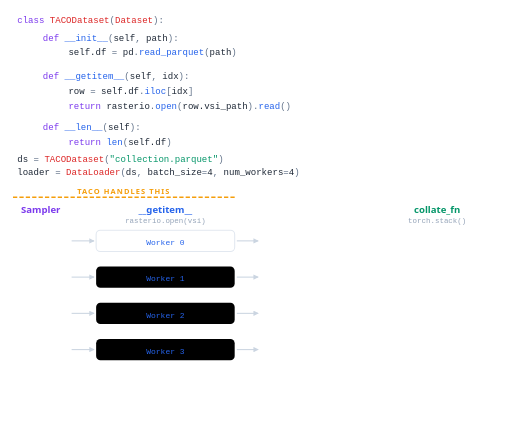
t = 0.00 s
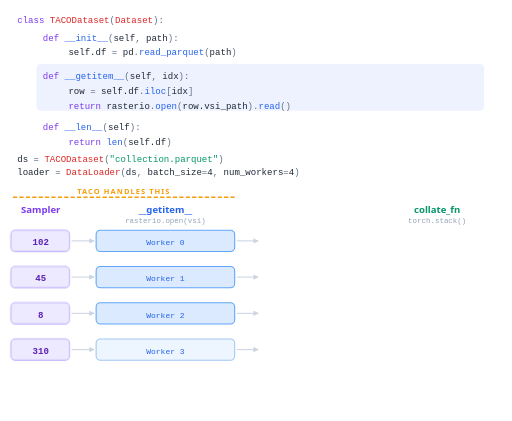
t = 1.05 s
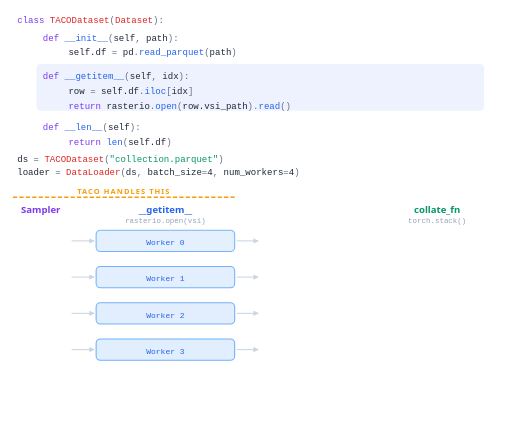
t = 2.19 s
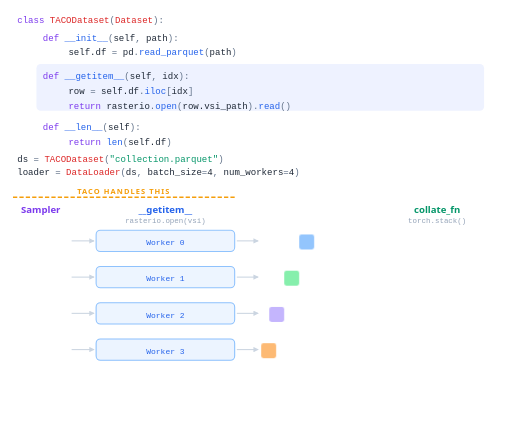
t = 3.12 s
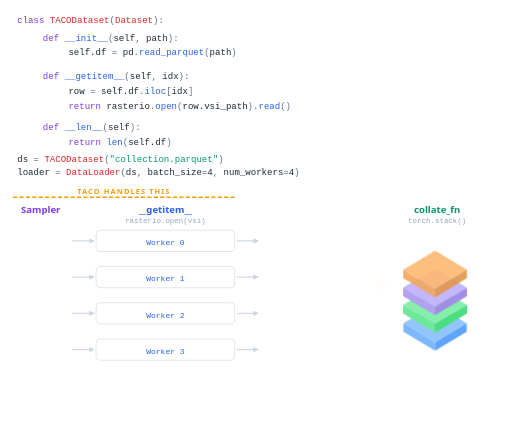
t = 4.17 s
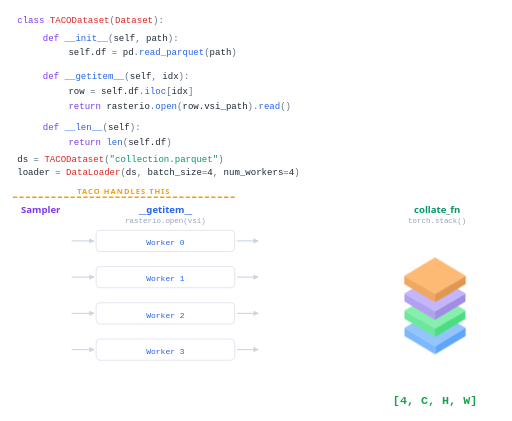
t = 4.80 s

The animated SVG that drew these frames (rendered in a browser with its animation timeline set to each time). Animation: 12 CSS @keyframes rules; one cycle of 6.24 s, repeats indefinitely.

<svg viewBox="0 0 480 395" width="100%" xmlns="http://www.w3.org/2000/svg">
  <style>
    .code { font: 400 8.5px 'JetBrains Mono', monospace; }
    .kw { fill: #7c3aed; } .fn { fill: #2563eb; } .str { fill: #059669; }
    .var { fill: #1f2937; } .op { fill: #64748b; } .cls { fill: #dc2626; }
    .col-head { font: 700 9px 'Segoe UI', sans-serif; text-anchor: middle; }
    .mono-sm { font: 600 8.5px 'JetBrains Mono', monospace; text-anchor: middle; }
    .wlabel { font: 500 7.5px 'JetBrains Mono', monospace; fill: #2563eb; text-anchor: middle; }
    .sub { font: 400 7px 'JetBrains Mono', monospace; fill: #94a3b8; text-anchor: middle; }
    .taco-tag { font: 700 7px 'Segoe UI', sans-serif; fill: #f59e0b; letter-spacing: 1px; text-anchor: middle; }
    .arrow { stroke: #cbd5e1; stroke-width: 1; fill: none; marker-end: url(#a); }

    .ip0, .ip1, .ip2, .ip3, .fl0, .fl1, .fl2, .fl3, .d0, .d1, .d2, .d3, .bla {
      transform-box: fill-box;
      transform-origin: center;
    }

    /* Sampler: appears, travels to worker, disappears on arrival */
    @keyframes ip {
      0%, 2% { opacity: 0; transform: scale(0.85); }
      8% { opacity: 1; transform: scale(1); }
      20% { opacity: 1; }
      25% { opacity: 0; }
      100% { opacity: 0; }
    }

    /* Worker: lights up when sample arrives (15%), stays lit until tile leaves for collate (65%) */
    @keyframes wp {
      0%, 12% { fill: #fff; stroke: #e2e8f0; }
      15% { fill: #dbeafe; stroke: #60a5fa; }
      60% { fill: #eff6ff; stroke: #93c5fd; }
      65% { fill: #fff; stroke: #e2e8f0; }
      100% { fill: #fff; stroke: #e2e8f0; }
    }

    /* Tiles: appear at worker, fly horizontal then converge, shrink into cube */
    @keyframes fly0 {
      0%, 40% { opacity: 0; transform: translate(0, 0) scale(0.9); }
      45% { opacity: 1; transform: translate(0, 0) scale(1); }
      55% { opacity: 1; transform: translate(45px, 0) scale(1); }
      65% { opacity: 0; transform: translate(110px, 32px) scale(0.5); }
      100% { opacity: 0; }
    }
    @keyframes fly1 {
      0%, 42% { opacity: 0; transform: translate(0, 0) scale(0.9); }
      47% { opacity: 1; transform: translate(0, 0) scale(1); }
      57% { opacity: 1; transform: translate(45px, 0) scale(1); }
      67% { opacity: 0; transform: translate(110px, 0px) scale(0.5); }
      100% { opacity: 0; }
    }
    @keyframes fly2 {
      0%, 44% { opacity: 0; transform: translate(0, 0) scale(0.9); }
      49% { opacity: 1; transform: translate(0, 0) scale(1); }
      59% { opacity: 1; transform: translate(45px, 0) scale(1); }
      69% { opacity: 0; transform: translate(110px, -32px) scale(0.5); }
      100% { opacity: 0; }
    }
    @keyframes fly3 {
      0%, 46% { opacity: 0; transform: translate(0, 0) scale(0.9); }
      51% { opacity: 1; transform: translate(0, 0) scale(1); }
      61% { opacity: 1; transform: translate(45px, 0) scale(1); }
      71% { opacity: 0; transform: translate(110px, -64px) scale(0.5); }
      100% { opacity: 0; }
    }

    /* Cube layers: appear and STAY visible much longer */
    @keyframes ld0 {
      0%, 60% { opacity: 0; transform: translateY(-12px) scale(0.95); }
      68% { opacity: 1; transform: translateY(0) scale(1); }
      92% { opacity: 1; }
      98%, 100% { opacity: 0; transform: translateY(6px) scale(0.95); }
    }
    @keyframes ld1 {
      0%, 62% { opacity: 0; transform: translateY(-12px) scale(0.95); }
      70% { opacity: 1; transform: translateY(0) scale(1); }
      92% { opacity: 1; }
      98%, 100% { opacity: 0; transform: translateY(6px) scale(0.95); }
    }
    @keyframes ld2 {
      0%, 64% { opacity: 0; transform: translateY(-12px) scale(0.95); }
      72% { opacity: 1; transform: translateY(0) scale(1); }
      92% { opacity: 1; }
      98%, 100% { opacity: 0; transform: translateY(6px) scale(0.95); }
    }
    @keyframes ld3 {
      0%, 66% { opacity: 0; transform: translateY(-12px) scale(0.95); }
      74% { opacity: 1; transform: translateY(0) scale(1); }
      92% { opacity: 1; }
      98%, 100% { opacity: 0; transform: translateY(6px) scale(0.95); }
    }

    /* Batch label: stays visible longer too */
    @keyframes bl {
      0%, 72% { opacity: 0; transform: translateY(6px); }
      78% { opacity: 1; transform: translateY(0); }
      92% { opacity: 1; }
      98%, 100% { opacity: 0; transform: translateY(-4px); }
    }

    @keyframes gh {
      0%, 12% { fill: transparent; }
      15%, 60% { fill: #eef2ff; }
      65%, 100% { fill: transparent; }
    }

    .ip0 { animation: ip 6s ease-in-out infinite; opacity: 0; }
    .ip1 { animation: ip 6s ease-in-out .08s infinite; opacity: 0; }
    .ip2 { animation: ip 6s ease-in-out .16s infinite; opacity: 0; }
    .ip3 { animation: ip 6s ease-in-out .24s infinite; opacity: 0; }

    .wp0 { animation: wp 6s ease-in-out infinite; }
    .wp1 { animation: wp 6s ease-in-out .08s infinite; }
    .wp2 { animation: wp 6s ease-in-out .16s infinite; }
    .wp3 { animation: wp 6s ease-in-out .24s infinite; }

    .fl0 { animation: fly0 6s ease-in-out infinite; opacity: 0; }
    .fl1 { animation: fly1 6s ease-in-out infinite; opacity: 0; }
    .fl2 { animation: fly2 6s ease-in-out infinite; opacity: 0; }
    .fl3 { animation: fly3 6s ease-in-out infinite; opacity: 0; }

    .d0 { animation: ld0 6s cubic-bezier(0.2, 0.8, 0.2, 1) infinite; opacity: 0; }
    .d1 { animation: ld1 6s cubic-bezier(0.2, 0.8, 0.2, 1) infinite; opacity: 0; }
    .d2 { animation: ld2 6s cubic-bezier(0.2, 0.8, 0.2, 1) infinite; opacity: 0; }
    .d3 { animation: ld3 6s cubic-bezier(0.2, 0.8, 0.2, 1) infinite; opacity: 0; }

    .bla { animation: bl 6s ease-out infinite; opacity: 0; }
    .ghl { animation: gh 6s ease-in-out infinite; }
  </style>

  <defs>
    <marker id="a" viewBox="0 0 8 8" refX="7" refY="4" markerWidth="5" markerHeight="5" orient="auto">
      <path d="M0 0 L8 4 L0 8 Z" fill="#cbd5e1"/>
    </marker>
  </defs>

  <!-- ═══ CODE ═══ -->
  <rect x="8" y="6" width="464" height="160" rx="6" fill="#fff"/>
  <text class="code kw" x="16" y="22">class <tspan class="cls">TACODataset</tspan><tspan class="op">(</tspan><tspan class="cls">Dataset</tspan><tspan class="op">):</tspan></text>
  <text class="code" x="40" y="38"><tspan class="kw">def </tspan><tspan class="fn">__init__</tspan><tspan class="op">(</tspan><tspan class="var">self</tspan><tspan class="op">, </tspan><tspan class="var">path</tspan><tspan class="op">):</tspan></text>
  <text class="code" x="64" y="52"><tspan class="var">self.df</tspan><tspan class="op"> = </tspan><tspan class="var">pd</tspan><tspan class="op">.</tspan><tspan class="fn">read_parquet</tspan><tspan class="op">(</tspan><tspan class="var">path</tspan><tspan class="op">)</tspan></text>
  <rect class="ghl" x="34" y="60" width="420" height="44" rx="4"/>
  <text class="code" x="40" y="74"><tspan class="kw">def </tspan><tspan class="fn">__getitem__</tspan><tspan class="op">(</tspan><tspan class="var">self</tspan><tspan class="op">, </tspan><tspan class="var">idx</tspan><tspan class="op">):</tspan></text>
  <text class="code" x="64" y="88"><tspan class="var">row</tspan><tspan class="op"> = </tspan><tspan class="var">self.df</tspan><tspan class="op">.</tspan><tspan class="fn">iloc</tspan><tspan class="op">[</tspan><tspan class="var">idx</tspan><tspan class="op">]</tspan></text>
  <text class="code" x="64" y="102"><tspan class="kw">return </tspan><tspan class="var">rasterio</tspan><tspan class="op">.</tspan><tspan class="fn">open</tspan><tspan class="op">(</tspan><tspan class="var">row.vsi_path</tspan><tspan class="op">).</tspan><tspan class="fn">read</tspan><tspan class="op">()</tspan></text>
  <text class="code" x="40" y="122"><tspan class="kw">def </tspan><tspan class="fn">__len__</tspan><tspan class="op">(</tspan><tspan class="var">self</tspan><tspan class="op">):</tspan></text>
  <text class="code" x="64" y="136"><tspan class="kw">return </tspan><tspan class="fn">len</tspan><tspan class="op">(</tspan><tspan class="var">self.df</tspan><tspan class="op">)</tspan></text>
  <text class="code" x="16" y="152"><tspan class="var">ds</tspan><tspan class="op"> = </tspan><tspan class="cls">TACODataset</tspan><tspan class="op">(</tspan><tspan class="str">"collection.parquet"</tspan><tspan class="op">)</tspan></text>
  <text class="code" x="16" y="164"><tspan class="var">loader</tspan><tspan class="op"> = </tspan><tspan class="cls">DataLoader</tspan><tspan class="op">(</tspan><tspan class="var">ds</tspan><tspan class="op">, </tspan><tspan class="var">batch_size</tspan><tspan class="op">=</tspan><tspan class="var">4</tspan><tspan class="op">, </tspan><tspan class="var">num_workers</tspan><tspan class="op">=</tspan><tspan class="var">4</tspan><tspan class="op">)</tspan></text>

  <!-- ═══ PIPELINE ═══ -->
  <line x1="12" y1="185" x2="220" y2="185" stroke="#f59e0b" stroke-width="1.5" stroke-dasharray="4 2"/>
  <text class="taco-tag" x="116" y="182">TACO HANDLES THIS</text>

  <text class="col-head" x="38" y="200" fill="#7c3aed">Sampler</text>
  <text class="col-head" x="155" y="200" fill="#2563eb">__getitem__</text>
  <text class="sub" x="155" y="209">rasterio.open(vsi)</text>
  <text class="col-head" x="410" y="200" fill="#059669">collate_fn</text>
  <text class="sub" x="410" y="209">torch.stack()</text>

  <!-- Sampler: disappears once reaching workers -->
  <rect class="ip0" x="10" y="216" width="55" height="20" rx="4" fill="#ede9fe" stroke="#c4b5fd" stroke-width="1"/>
  <text class="mono-sm ip0" x="38" y="230" fill="#5b21b6">102</text>
  <rect class="ip1" x="10" y="250" width="55" height="20" rx="4" fill="#ede9fe" stroke="#c4b5fd" stroke-width="1"/>
  <text class="mono-sm ip1" x="38" y="264" fill="#5b21b6">45</text>
  <rect class="ip2" x="10" y="284" width="55" height="20" rx="4" fill="#ede9fe" stroke="#c4b5fd" stroke-width="1"/>
  <text class="mono-sm ip2" x="38" y="298" fill="#5b21b6">8</text>
  <rect class="ip3" x="10" y="318" width="55" height="20" rx="4" fill="#ede9fe" stroke="#c4b5fd" stroke-width="1"/>
  <text class="mono-sm ip3" x="38" y="332" fill="#5b21b6">310</text>

  <line class="arrow" x1="67" y1="226" x2="88" y2="226"/>
  <line class="arrow" x1="67" y1="260" x2="88" y2="260"/>
  <line class="arrow" x1="67" y1="294" x2="88" y2="294"/>
  <line class="arrow" x1="67" y1="328" x2="88" y2="328"/>

  <!-- Workers: blue from sample arrival until tile leaves -->
  <rect class="wp0" x="90" y="216" width="130" height="20" rx="4" stroke-width="1"/>
  <text class="wlabel" x="155" y="230">Worker 0</text>
  <rect class="wp1" x="90" y="250" width="130" height="20" rx="4" stroke-width="1"/>
  <text class="wlabel" x="155" y="264">Worker 1</text>
  <rect class="wp2" x="90" y="284" width="130" height="20" rx="4" stroke-width="1"/>
  <text class="wlabel" x="155" y="298">Worker 2</text>
  <rect class="wp3" x="90" y="318" width="130" height="20" rx="4" stroke-width="1"/>
  <text class="wlabel" x="155" y="332">Worker 3</text>

  <line class="arrow" x1="222" y1="226" x2="242" y2="226"/>
  <line class="arrow" x1="222" y1="260" x2="242" y2="260"/>
  <line class="arrow" x1="222" y1="294" x2="242" y2="294"/>
  <line class="arrow" x1="222" y1="328" x2="242" y2="328"/>

  <!-- Flying tiles -->
  <rect class="fl0" x="244" y="220" width="14" height="14" rx="2" fill="#93c5fd"/>
  <rect class="fl1" x="244" y="254" width="14" height="14" rx="2" fill="#86efac"/>
  <rect class="fl2" x="244" y="288" width="14" height="14" rx="2" fill="#c4b5fd"/>
  <rect class="fl3" x="244" y="322" width="14" height="14" rx="2" fill="#fdba74"/>

  <!-- Cube: stays visible much longer -->
  <g transform="translate(378, 250)">
    <g class="d0">
      <path d="M0 52 L30 34 L60 52 L30 70 Z" fill="#93c5fd"/>
      <path d="M0 52 L0 60 L30 78 L30 70 Z" fill="#7db8fc"/>
      <path d="M60 52 L60 60 L30 78 L30 70 Z" fill="#60a5fa"/>
    </g>
    <g class="d1">
      <path d="M0 36 L30 18 L60 36 L30 54 Z" fill="#86efac"/>
      <path d="M0 36 L0 44 L30 62 L30 54 Z" fill="#6ee79a"/>
      <path d="M60 36 L60 44 L30 62 L30 54 Z" fill="#4ade80"/>
    </g>
    <g class="d2">
      <path d="M0 20 L30 2 L60 20 L30 38 Z" fill="#c4b5fd"/>
      <path d="M0 20 L0 28 L30 46 L30 38 Z" fill="#b3a0f0"/>
      <path d="M60 20 L60 28 L30 46 L30 38 Z" fill="#a28de5"/>
    </g>
    <g class="d3">
      <path d="M0 4 L30 -14 L60 4 L30 22 Z" fill="#fdba74"/>
      <path d="M0 4 L0 12 L30 30 L30 22 Z" fill="#f0a860"/>
      <path d="M60 4 L60 12 L30 30 L30 22 Z" fill="#e09850"/>
    </g>
  </g>

  <!-- Batch label: stays visible longer -->
  <g class="bla">
    <text style="font: 700 11px 'JetBrains Mono', monospace; fill: #16a34a; text-anchor: middle;" x="408" y="380">[4, C, H, W]</text>
  </g>
</svg>
